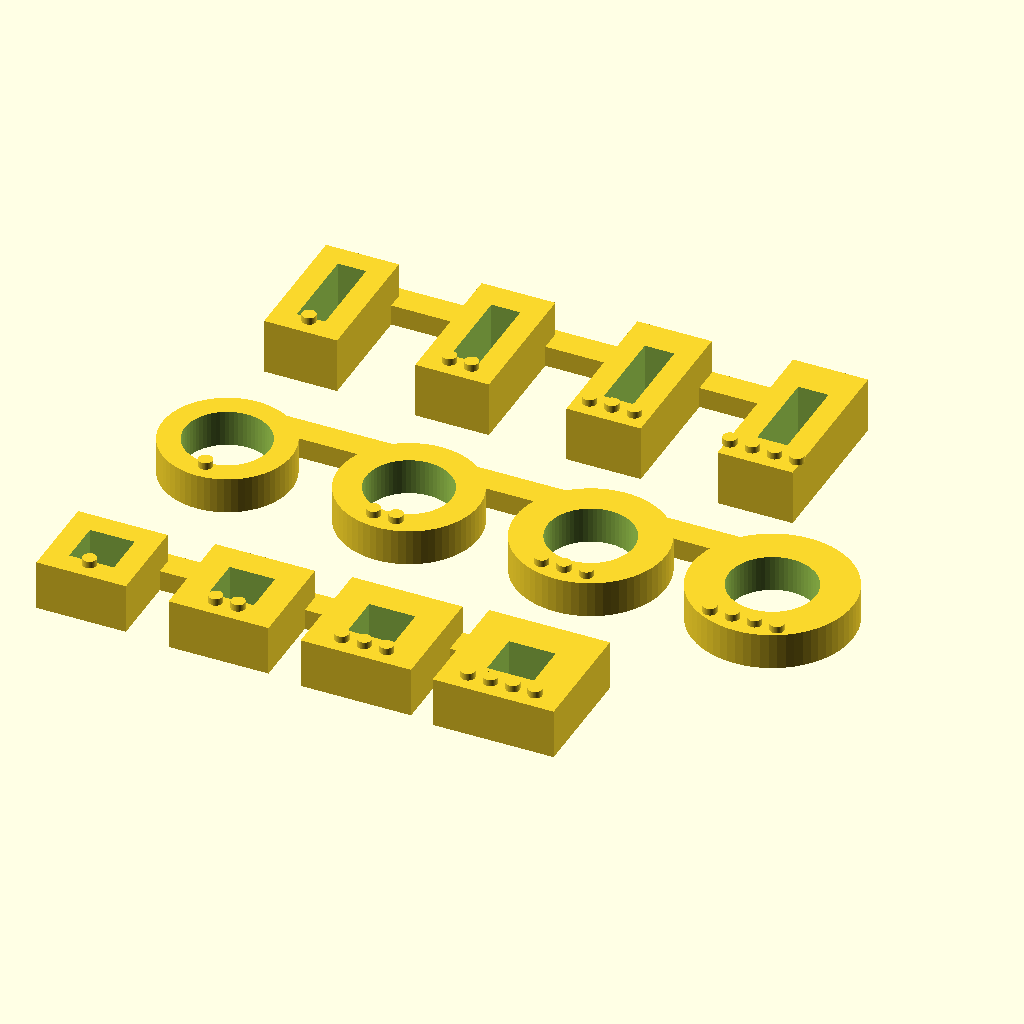
Cell 1: the model at its default parameters.
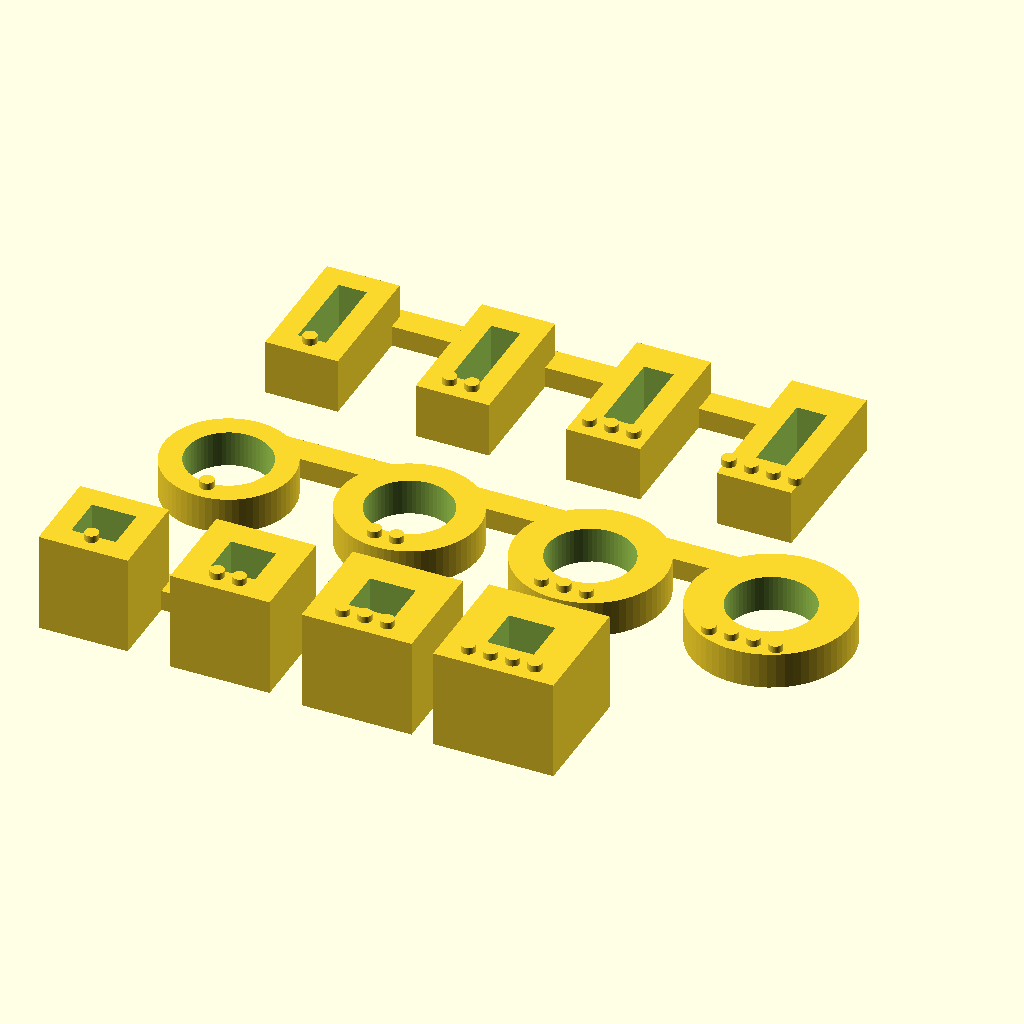
Cell 2: the same model with REED_H = 7.2.
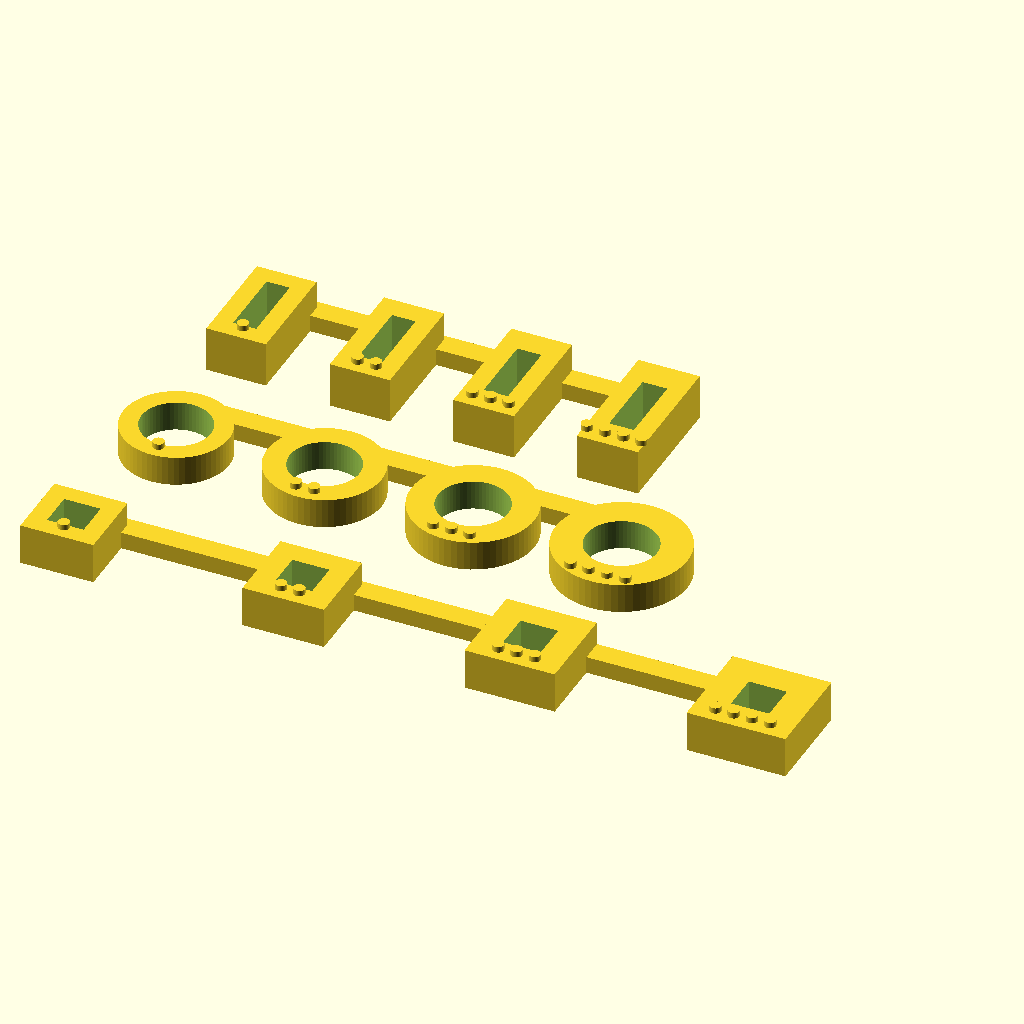
Cell 3: REED_P = 20 (everything else at default).
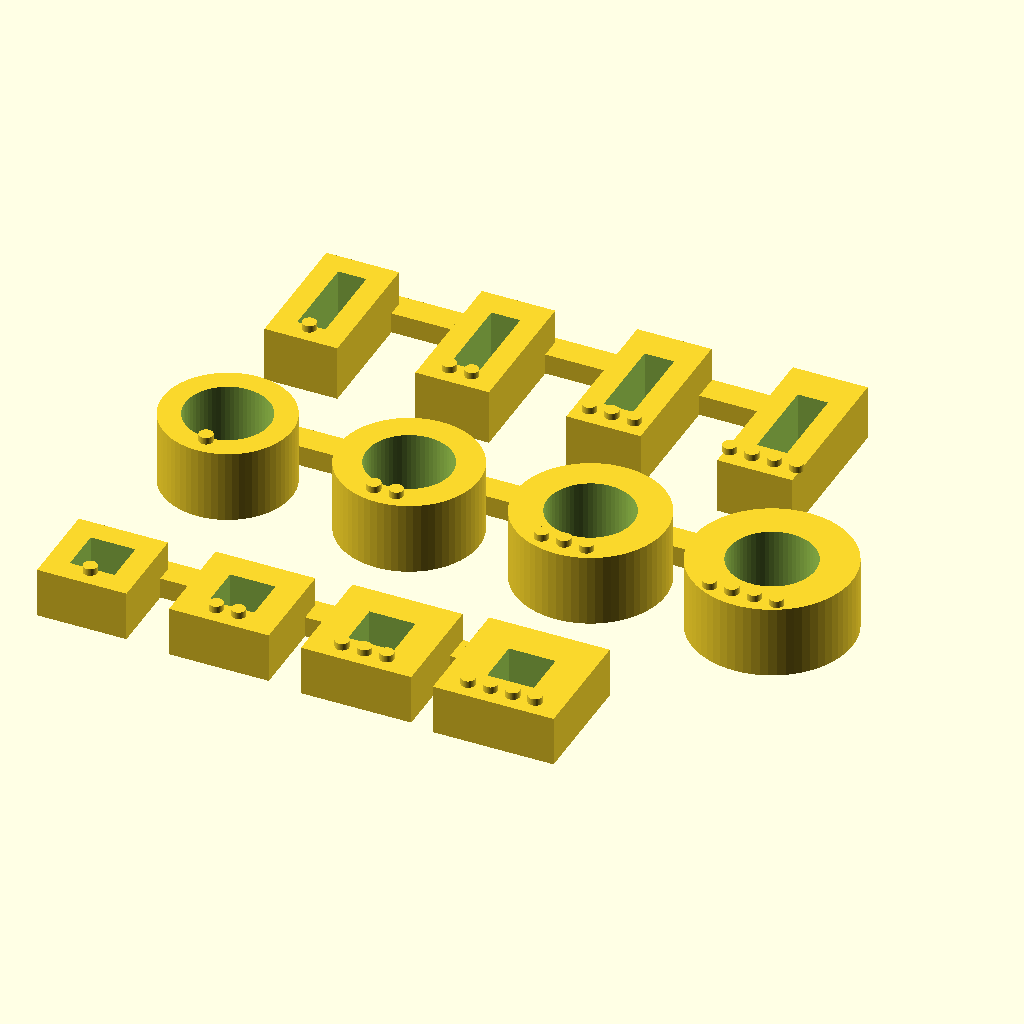
Cell 4: the same model with MAG_H = 5.2.
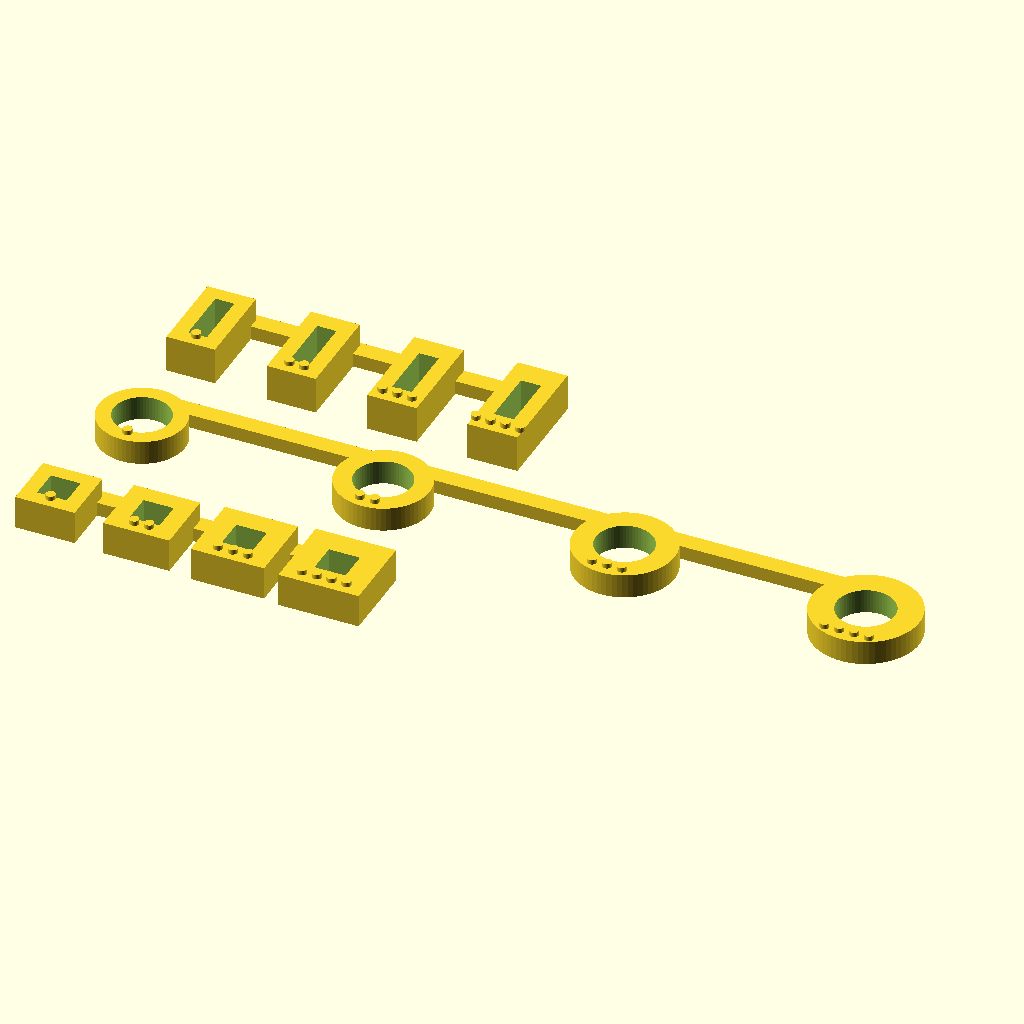
Cell 5: the same model with MAG_P = 26.
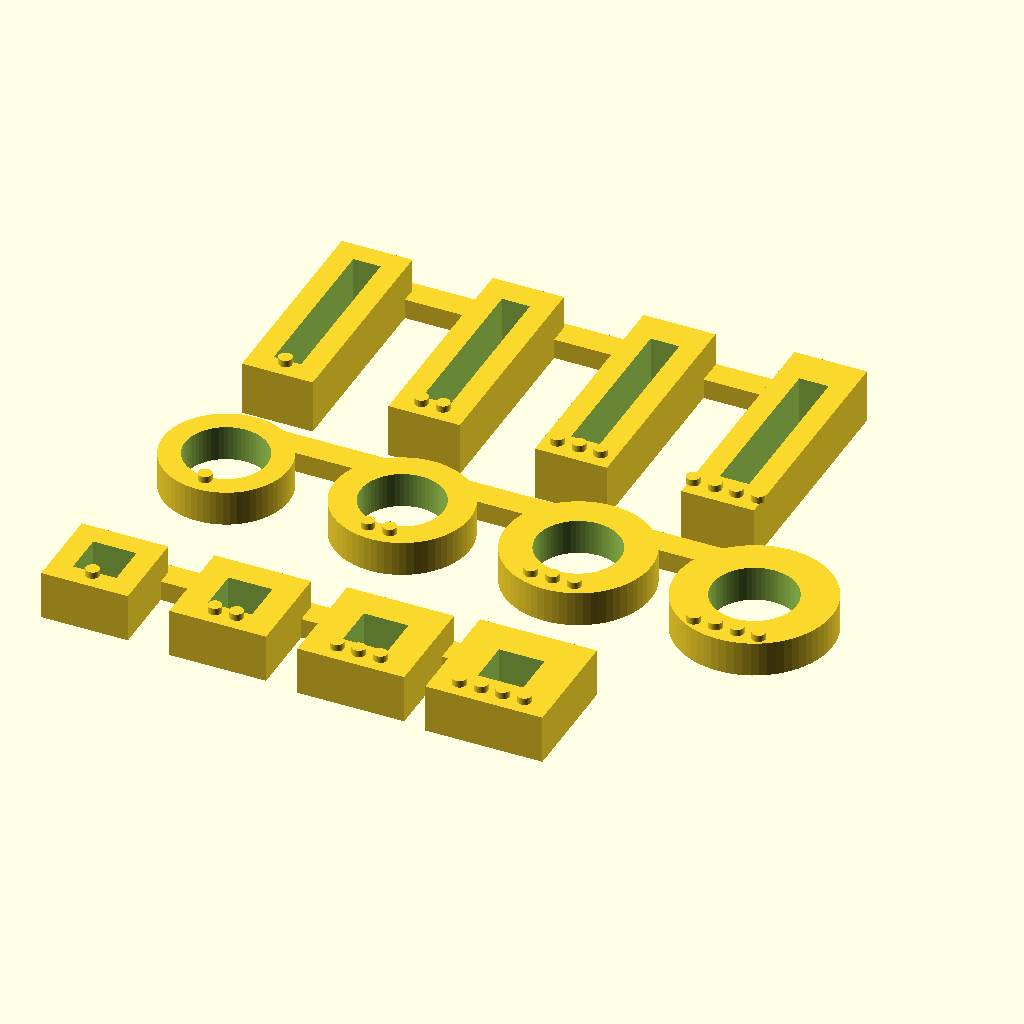
Cell 6: EDGE_LEN = 12.6 (everything else at default).
All cells are drawn from the same view direction (rotation 55°, 0°, 25°, orthographic, colour scheme Cornfield), but the view is re-fitted for each cell, so position and scale can differ between cells as well as the parameter.
The OpenSCAD source (hardware/frozen/v1-v4/fit_gauge.scad):
// 圧入ゲージ ── リードスイッチ本体とリード用磁石の嵌合を決める（2026-08-16）
//
//   openscad -o hardware/fit_gauge.stl hardware/fit_gauge.scad
//
// 🔒 作法は [magnet-fit-gauge](gen_magnet_gauge.py) と
//    [peg_bore_gauge.scad](peg_bore_gauge.scad) に合わせてある。
//    ・板は作らない。輪と枠を**桟（2.0×1.5・ニッパーで切る）**で1枚につなぐ
//    ・番号は文字ではなく**点の数**。1点＝いちばん小さい
//    ・外形も内寸と一緒に育てる。切り離しても大小で順番が復元できる
//    ・穴は**全部貫通**。⚠ 袋穴にすると、圧入した磁石が二度と出てこない
//    ・バラバラの小部品にしない（1回目でピンを1本紛失した実績）
//
// 何を決めるか:
//   [knob_v4.scad](knob_v4.scad) は次の2つを圧入で設計しているが、机上の数字のまま。
//     ・リードスイッチ本体 3.2角 → 溝 3.25   （REED_W）
//     ・リード用磁石 φ6×2      → ポケット 6.1（MAG2_D）
//   AS5600用の磁石は 2026-08-02 にこのやり方で 4.10 を確定させた（docs/PRINT.md）。
//
// 使い方（どちらも細い→太いの順。点の数が番号）:
//   1. 角穴にリード本体の端を、丸穴に磁石を、小さい方から順に押し込む
//   2. 「入らない → 硬いが入る → 落ちない → 落ちる」の境目を見る
//   3. **落ちない中でいちばんきつい穴の点の数**を記録する
//      角穴 点1=3.20 / 点2=3.25 / 点3=3.30 / 点4=3.35
//      丸穴 点1=6.05 / 点2=6.10 / 点3=6.15 / 点4=6.20
//   4. 出た値を REED_W / MAG2_D に書き戻す
//
// ⚠ ゲージの噛み代は角穴 3.6mm・丸穴 2.6mm。本番の溝は 14.3mm 噛むので、ゲージより
//    効く。「ちょうど」に感じたら一段ゆるい方を採ること。
// ⚠ 印刷設定は本番と同じ（レジン①・0.05mm・2.5s・初期層5層/35s）。直置き・サポート不要。

$fn = 64;

REED_SET = [3.20, 3.25, 3.30, 3.35];   // 本体 3.2角
REED_H   = 3.6;
REED_P   = 10.0;

MAG_SET  = [6.05, 6.10, 6.15, 6.20];   // 磁石 φ6 × 厚2
MAG_H    = 2.6;
MAG_P    = 13.0;

// ---- リード用磁石を「立てて」入れる溝の幅（厚み方向）----
// ✅ 磁石の厚みは 2.02mm（2026-08-16・board_gauge_v2 の櫛で実測）。
//    knob_v4 は円板を立てて埋めるので、掴むのは**厚み方向の2面だけ**。
//    ここが緩いと磁石が落ち、きついと 1.05mm の外壁を割る。つまみを刷る前に決める。
// ⚠ 設計値で並べてある。刷ると約0.1 縮む（1.92 / 1.97 / 2.02 / 2.07 になる）
EDGE_SET = [2.02, 2.07, 2.12, 2.17];
EDGE_LEN = 6.3;    // 磁石の直径ぶん。立てたまま押し込む
EDGE_H   = 4.0;    // 板の厚み＝噛み代
EDGE_P   = 11.0;

WALL0    = 1.6;    // いちばん小さいものの肉厚。⚠ 太らせすぎると隣とくっつく
WALL_UP  = 0.35;    // 1つ進むごとに外形を太らせる量（順番の復元用）

SPRUE_W  = 2.0;    // 桟。peg_bore_gauge と同じ
SPRUE_H  = 1.5;
REED_SPRUE_Y = 2.0;   // 角穴の半分 1.68 より外
MAG_SPRUE_Y  = 3.4;   // 丸穴の半径 3.1 より外
ROW_GAP  = 16.0;   // 角穴の列と丸穴の列の間隔

function mag_od(i)  = MAG_SET[i]  + 2 * (WALL0 + WALL_UP * i);
function reed_od(i) = REED_SET[i] + 2 * (WALL0 + WALL_UP * i);

// 🔴 2026-08-17、**この点は読めなかった。** φ1.0 × 高さ0.5 の突起を白いレジンで刷ると、
//    実物でも写真でも見分けがつかない。番号を聞かれた側が答えられない。
//    ⚠ 「番号は文字ではなく点の数」という作法（冒頭）は、この寸法では成立していない。
//    次に作るときは **切り欠き（外形を V に欠く）か、突起なら φ2 × 1.0 以上**にする。
//    🔒 いまのゲージで番号を復元する手は「外形の大小」だけ（いちばん小さい駒＝点1）
module dot() { cylinder(d = 1.0, h = 0.5); }

// 印の点。部品の上面に、i+1 個ならべる
module dots(i, r, h) {
    for (j = [0 : i]) translate([(j - i / 2) * 1.6, -r + 1.3, h]) dot();
}

// ---- 角穴の列（リード本体）----
module reed_chain() {
    for (i = [0 : len(REED_SET) - 1]) {
        cx = i * REED_P;
        o  = reed_od(i);
        difference() {
            translate([cx - o / 2, -o / 2, 0]) cube([o, o, REED_H]);
            translate([cx - REED_SET[i] / 2, -REED_SET[i] / 2, -0.5])
                cube([REED_SET[i], REED_SET[i], REED_H + 1]);
        }
        translate([cx, 0, 0]) dots(i, o / 2, REED_H);
        // 桟は穴の外（+Y 側）を通す。⚠ 中心を通すと穴を塞ぐ
        if (i < len(REED_SET) - 1)
            translate([cx, REED_SPRUE_Y, 0]) cube([REED_P, SPRUE_W, SPRUE_H]);
    }
}

// ---- 丸穴の列（リード用磁石）----
module mag_chain() {
    for (i = [0 : len(MAG_SET) - 1]) {
        cx = i * MAG_P;
        difference() {
            translate([cx, 0, 0]) cylinder(d = mag_od(i), h = MAG_H);
            translate([cx, 0, -0.5]) cylinder(d = MAG_SET[i], h = MAG_H + 1);
        }
        translate([cx, 0, 0]) dots(i, mag_od(i) / 2, MAG_H);
        if (i < len(MAG_SET) - 1)
            translate([cx, MAG_SPRUE_Y, 0]) cube([MAG_P, SPRUE_W, SPRUE_H]);
    }
}

// ---- 立てて入れる溝の列（厚み方向の圧入）----
// 貫通させてあるので、押し込んだ磁石は反対側から押し出せる
module edge_chain() {
    for (i = [0 : len(EDGE_SET) - 1]) {
        w  = EDGE_SET[i];
        cx = i * EDGE_P;
        o  = EDGE_LEN + 2 * (WALL0 + WALL_UP * i);   // 外形も育てる（順番の復元用）
        difference() {
            translate([cx - (w + 3.2) / 2, -o / 2, 0]) cube([w + 3.2, o, EDGE_H]);
            translate([cx - w / 2, -EDGE_LEN / 2, -0.5]) cube([w, EDGE_LEN, EDGE_H + 1]);
        }
        translate([cx, 0, 0]) dots(i, o / 2, EDGE_H);
        if (i < len(EDGE_SET) - 1)
            translate([cx, EDGE_LEN / 2 + 0.4, 0]) cube([EDGE_P, SPRUE_W, SPRUE_H]);
    }
}

// part="all"  … 3列すべて
// part="edge" … 立て溝の列だけ（2026-08-16 に追加した列。下2列は刷り済み）
part = "all";

if (part == "edge") {
    edge_chain();
} else {
    reed_chain();
    translate([1.5, ROW_GAP, 0]) mag_chain();
    translate([1.5, ROW_GAP * 2, 0]) edge_chain();
}

echo(str("角穴 ", REED_SET, " / 外形 ",
         [for (i = [0 : len(REED_SET) - 1]) reed_od(i)]));
echo(str("丸穴 ", MAG_SET, " / 外形 ",
         [for (i = [0 : len(MAG_SET) - 1]) mag_od(i)]));
echo(str("占有 X ", REED_P * 3 + reed_od(3), " × Y ", ROW_GAP + mag_od(3)));
Customizer parameters (derived from the source; name, type, default, range or options):
REED_SET: vector, default [3.2, 3.25, 3.3, 3.35]
REED_H: number, default 3.6
REED_P: number, default 10
MAG_SET: vector, default [6.05, 6.1, 6.15, 6.2]
MAG_H: number, default 2.6
MAG_P: number, default 13
EDGE_SET: vector, default [2.02, 2.07, 2.12, 2.17]
EDGE_LEN: number, default 6.3
EDGE_H: number, default 4
EDGE_P: number, default 11
WALL0: number, default 1.6
WALL_UP: number, default 0.35
SPRUE_W: number, default 2
SPRUE_H: number, default 1.5
REED_SPRUE_Y: number, default 2
MAG_SPRUE_Y: number, default 3.4
ROW_GAP: number, default 16
